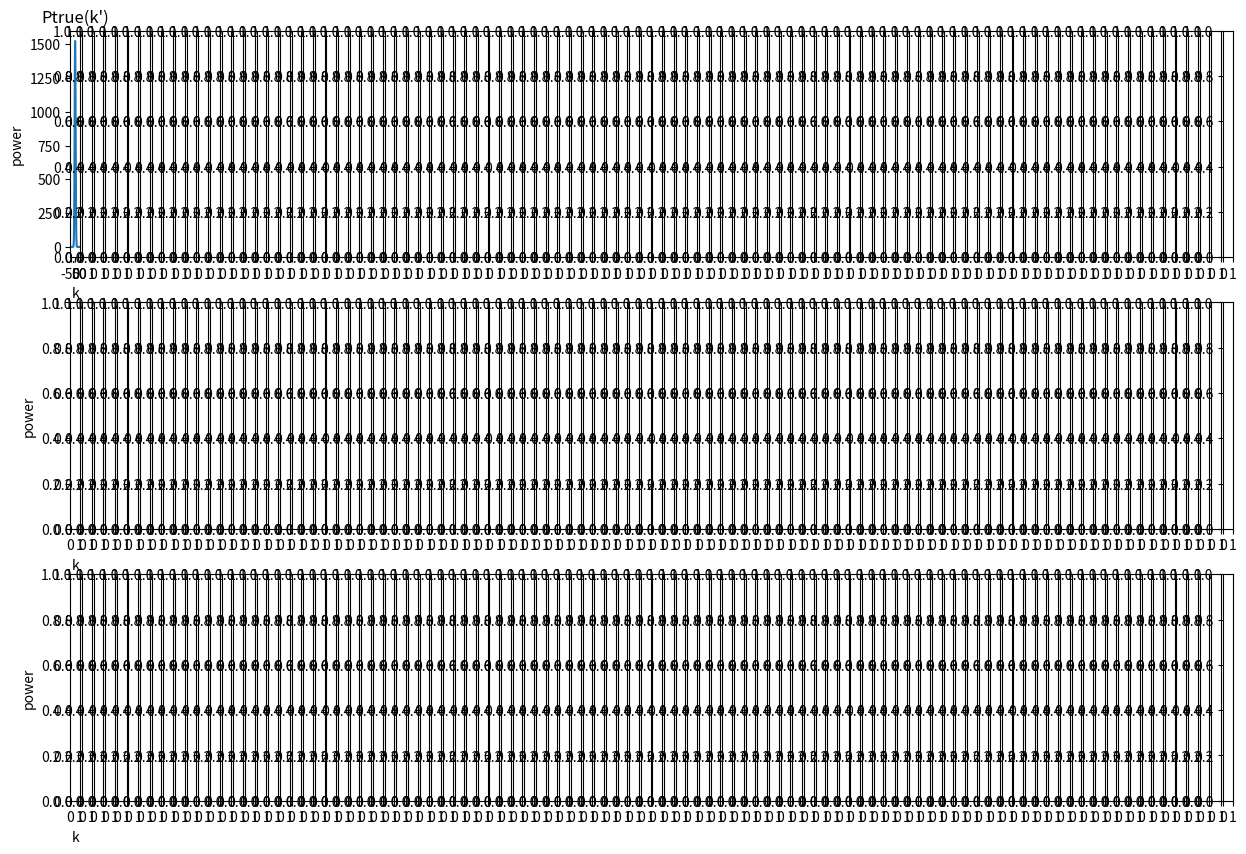

Python code for this plot: (Note: this script raises an exception after producing the figure.)
import numpy as np
from matplotlib import pyplot as plt
from matplotlib.pyplot import cm

# kvec=np.arange(0.1,0.6,0.1)
# k,kpr=np.meshgrid(kvec,kvec)
# print('k=\n',k,'kp=\n',kpr)

def Wmat(kvec,sigma): 
   k,kp=np.meshgrid(kvec,kvec)
   return (2*np.pi*sigma**2)**3*np.exp(-sigma**2*(k-kp)**2/2.)

npts=100

# Pobs(k) = W(k,kpr)Ptrue(kpr)
# ultimately interested in Pobs(k)
# [redacted]
# plot Ptrue(kpr) with a shared-axis plot below showing W(k,kpr)
# k=np.linspace(0.05,0.7,npts)
k=np.linspace(-50,50,npts)
amp=1529

sig=8
Ptrue1=amp*np.exp(-k**2/sig**2) # gaussian
Ptrue2=amp*np.ones(npts) # flat
Ptrue3=amp*k*np.exp(-k**2/sig**2) # skewed
Ptrue4=amp*np.exp(-(k-k[npts//2])**2) # shifted
Ptrues=[Ptrue1,Ptrue2,Ptrue3]
Pkinds=['Gaussian','flat','skewed','shifted']

fig,axs=plt.subplots(3,npts,layout='tight',figsize=(15,10))
grns=cm.Greens( np.linspace(0.2, 0.8, npts))
orgs=cm.Oranges(np.linspace(0.2, 0.8, npts))
Wmatrix=Wmat(k,0.3)
focus=npts//3
for p,Ptr in enumerate(Ptrues): # different Ptrue cases ... each goes in its own column
   axs[0,p].plot(k,Ptrues[p])
   for j in range(3):
      axs[j,p].set_xlabel('k')
      axs[j,p].set_ylabel('power')
   axs[0,p].set_title("Ptrue(k')")
   axs[0,p].scatter([k[focus]],[Ptrues[focus]],m='*')
   axs[1,p].set_title("W(k,k')")
   axs[2,p].set_title("Pobs(k) for a "+Pkinds[p]+" P(k)")
   Pobs=Wmatrix@Ptrues[p]
   axs[2,p].plot(k,Pobs,c='C1')
   axs[2,p].scatter([k[focus]],[Pobs[focus]],c='C1')
   for i,ki in enumerate(k):
#       Wveccur=Wmat(k,0.3)
#       axs[1,p].plot(k+ki,Wveccur,color=grns[i])
      if i==focus:
         linew=5
      else:
         linew=1
      axs[1,p].plot(k,Wmatrix[i,:],color=grns[i],lw=linew) # NOT np.roll(k,i)
#     #   Pobs=Wveccur*Ptrues[p]
#       Pobs=Wveccur@Ptrues[p]
#       axs[2,p].plot(k+ki,Pobs,color=orgs[i])
#       axs[2,p].scatter([2*ki],[Pobs[i]],marker='*',color=orgs[i])
plt.show()
fig.savefig('window_toy_model.png')

##########################################################################
# NOW, LOOK AT A SKEWED WINDOW FUNCTION

def Wmatskew(kvec,sigma): 
   '''
   kvec = VECTOR of k-points of interest for this power spectrum
   '''
   k,kp=np.meshgrid(kvec,kvec)
   return (2*np.pi*sigma**2)**3*np.exp(-sigma**2*(k-kp)**2/2.)*(k-kp)